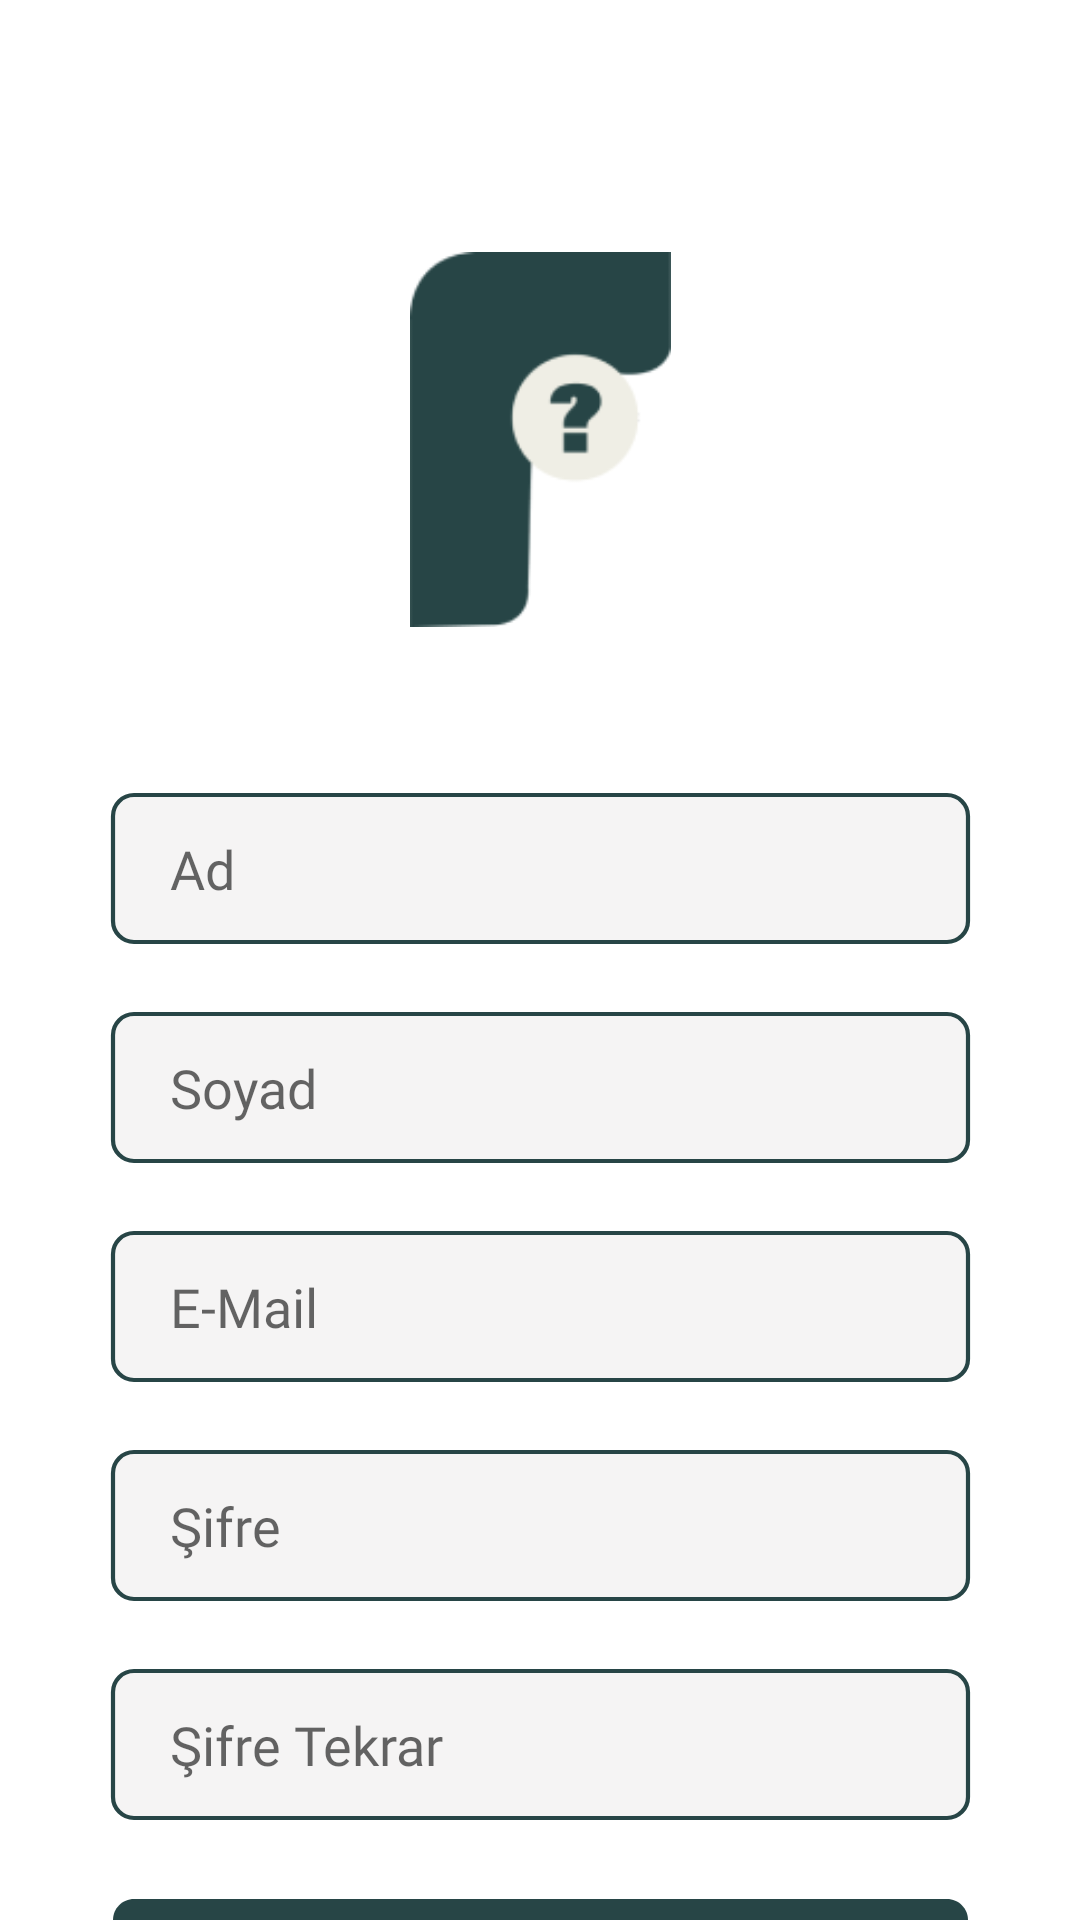

Reconstruct the res/layout file that produces this screen, plus the resources it refers to.
<!-- AndroidManifest.xml: application theme Theme.Farketmez -->
<!-- res/layout/activity_register.xml -->
<?xml version="1.0" encoding="utf-8"?>
<androidx.core.widget.NestedScrollView xmlns:android="http://schemas.android.com/apk/res/android"
    xmlns:app="http://schemas.android.com/apk/res-auto"
    xmlns:tools="http://schemas.android.com/tools"
    android:layout_width="match_parent"
    android:layout_height="match_parent"
    tools:context=".view.RegisterActivity">

    <androidx.constraintlayout.widget.ConstraintLayout
        android:layout_width="match_parent"
        android:layout_height="match_parent"
        >

        <ImageView
            android:id="@+id/loginLogoIV"
            android:layout_width="87dp"
            android:layout_height="125dp"
            android:src="@drawable/logo"
            android:layout_marginTop="84dp"
            app:layout_constraintStart_toStartOf="parent"
            app:layout_constraintEnd_toEndOf="parent"
            app:layout_constraintTop_toTopOf="parent"/>

        <EditText
            android:id="@+id/nameET"
            android:layout_width="wrap_content"
            android:layout_height="wrap_content"
            android:background="@drawable/edittext_bg"
            android:maxLines="1"
            android:hint="Ad"
            android:paddingLeft="20dp"
            android:fontFamily="@font/comfortaa"
            android:layout_marginTop="55dp"
            app:layout_constraintTop_toBottomOf="@id/loginLogoIV"
            app:layout_constraintStart_toStartOf="parent"
            app:layout_constraintEnd_toEndOf="parent"/>

        <EditText
            android:id="@+id/surnameET"
            android:layout_width="wrap_content"
            android:layout_height="wrap_content"
            android:background="@drawable/edittext_bg"
            android:hint="Soyad"
            android:maxLines="1"
            android:paddingLeft="20dp"
            android:fontFamily="@font/comfortaa"
            android:layout_marginTop="22dp"
            app:layout_constraintTop_toBottomOf="@id/nameET"
            app:layout_constraintStart_toStartOf="parent"
            app:layout_constraintEnd_toEndOf="parent"/>

        <EditText
            android:id="@+id/emailET"
            android:layout_width="wrap_content"
            android:layout_height="wrap_content"
            android:background="@drawable/edittext_bg"
            android:hint="E-Mail"
            android:maxLines="1"
            android:paddingLeft="20dp"
            android:fontFamily="@font/comfortaa"
            android:layout_marginTop="22dp"
            app:layout_constraintTop_toBottomOf="@id/surnameET"
            app:layout_constraintStart_toStartOf="parent"
            app:layout_constraintEnd_toEndOf="parent"/>

        <EditText
            android:id="@+id/passwordET"
            android:layout_width="wrap_content"
            android:layout_height="wrap_content"
            android:background="@drawable/edittext_bg"
            android:inputType="textPassword"
            android:maxLines="1"
            android:hint="Şifre"
            android:paddingLeft="20dp"
            android:fontFamily="@font/comfortaa"
            android:layout_marginTop="22dp"
            app:layout_constraintTop_toBottomOf="@id/emailET"
            app:layout_constraintStart_toStartOf="parent"
            app:layout_constraintEnd_toEndOf="parent"/>

        <EditText
            android:id="@+id/passwordConfirmET"
            android:layout_width="wrap_content"
            android:layout_height="wrap_content"
            android:background="@drawable/edittext_bg"
            android:inputType="textPassword"
            android:maxLines="1"
            android:hint="Şifre Tekrar"
            android:paddingLeft="20dp"
            android:fontFamily="@font/comfortaa"
            android:layout_marginTop="22dp"
            app:layout_constraintTop_toBottomOf="@id/passwordET"
            app:layout_constraintStart_toStartOf="parent"
            app:layout_constraintEnd_toEndOf="parent"/>



        <com.google.android.material.button.MaterialButton
            android:id="@+id/registerBTN"
            android:layout_width="wrap_content"
            android:layout_height="wrap_content"
            android:layout_marginTop="26dp"
            android:background="@drawable/login_button"
            android:fontFamily="@font/comfortaa"
            android:text="Kaydı Tamamla."
            android:textAllCaps="false"
            android:textSize="16sp"
            app:backgroundTint="@color/logoGreen"
            app:layout_constraintEnd_toEndOf="parent"
            app:layout_constraintStart_toStartOf="parent"
            app:layout_constraintTop_toBottomOf="@id/passwordConfirmET" />


    </androidx.constraintlayout.widget.ConstraintLayout>


</androidx.core.widget.NestedScrollView>
<!-- resources referenced by this layout -->
<resources>
  <color name="logoGreen">#274546</color>
  <!-- drawable edittext_bg (drawable) -->
  <?xml version="1.0" encoding="utf-8"?>
  <vector
      xmlns:android="http://schemas.android.com/apk/res/android"
      xmlns:aapt="http://schemas.android.com/aapt"
      android:width="287dp"
      android:height="51dp"
      android:viewportWidth="287"
      android:viewportHeight="51"
      >
  
      <group>
  
          <clip-path
              android:pathData="M8 1H279C282.866 1 286 4.13401 286 8V43C286 46.866 282.866 50 279 50H8C4.13401 50 1 46.866 1 43V8C1 4.13401 4.13401 1 8 1Z"
              />
  
          <path
              android:pathData="M1 1V50H286V1"
              android:fillColor="#F5F4F4"
              />
  
      </group>
  
      <path
          android:pathData="M8 1H279C282.866 1 286 4.13401 286 8V43C286 46.866 282.866 50 279 50H8C4.13401 50 1 46.866 1 43V8C1 4.13401 4.13401 1 8 1Z"
          android:strokeWidth="1.4"
          android:strokeMiterLimit="2.37"
          android:strokeColor="#274546"
          />
  
  </vector>
  <!-- drawable login_button (drawable) -->
  <?xml version="1.0" encoding="utf-8"?>
  <vector
      xmlns:android="http://schemas.android.com/apk/res/android"
      xmlns:aapt="http://schemas.android.com/aapt"
      android:width="285dp"
      android:height="49dp"
      android:viewportWidth="285"
      android:viewportHeight="49"
      >
  
      <group>
  
          <clip-path
              android:pathData="M7 0H278C281.866 0 285 3.13401 285 7V42C285 45.866 281.866 49 278 49H7C3.13401 49 0 45.866 0 42V7C0 3.13401 3.13401 0 7 0Z"
              />
  
          <path
              android:pathData="M0 0V49H285V0"
              android:fillColor="#274546"
              />
  
      </group>
  
  </vector>
  <!-- drawable logo: png bitmap (drawable, 3663 bytes) -->
  <style name="Theme.Farketmez" parent="Theme.MaterialComponents.DayNight.NoActionBar">
          
          <item name="colorPrimary">@color/purple_500</item>
          <item name="colorPrimaryVariant">@color/logoGreen</item>
          <item name="colorOnPrimary">@color/white</item>
          
          <item name="colorSecondary">@color/teal_200</item>
          <item name="colorSecondaryVariant">@color/teal_700</item>
          <item name="colorOnSecondary">@color/black</item>
          
          <item name="android:statusBarColor">?attr/colorPrimaryVariant</item>
          
      </style>
  <color name="purple_500">#FF6200EE</color>
  <color name="white">#FFFFFFFF</color>
  <color name="teal_200">#FF03DAC5</color>
  <color name="teal_700">#FF018786</color>
  <color name="black">#FF000000</color>
</resources>
